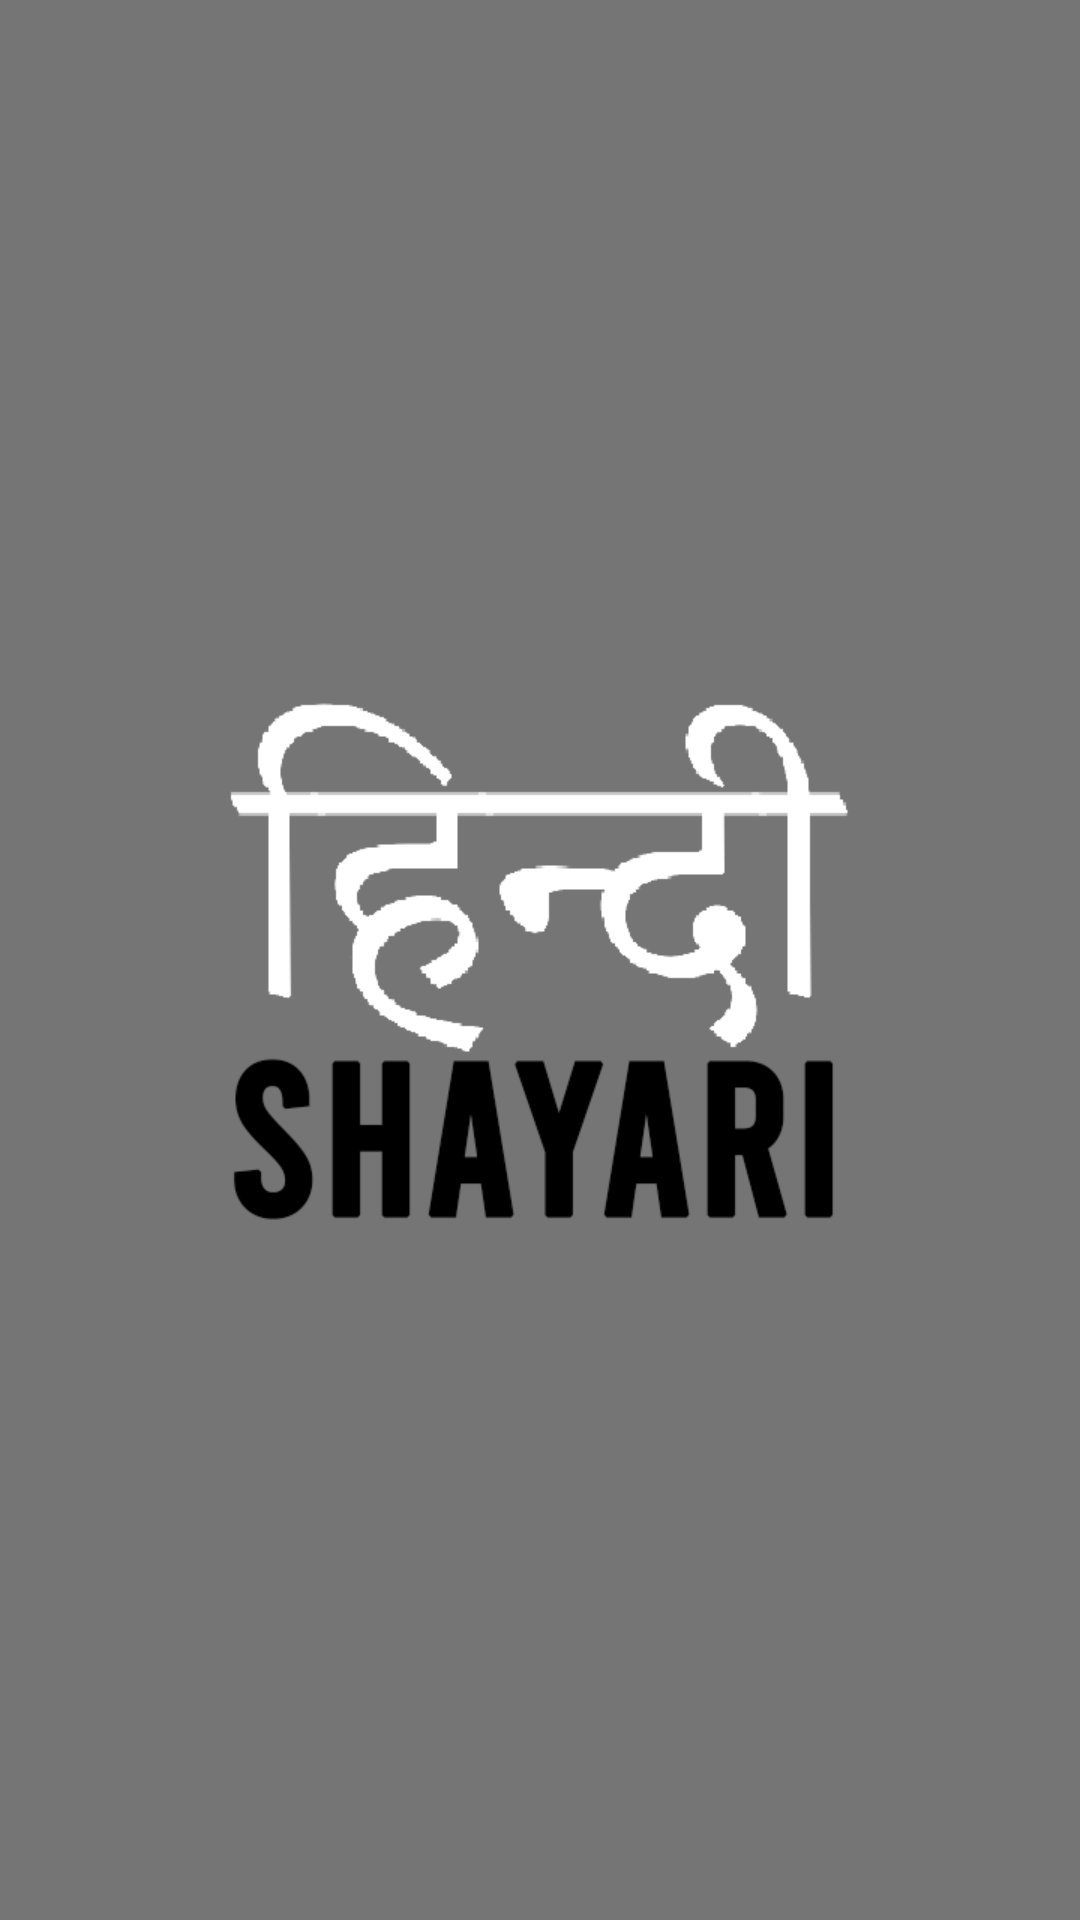

Produce the Android XML layout that renders to this screen, including the resource entries it uses.
<!-- AndroidManifest.xml: application theme AppTheme -->
<!-- res/layout/activity_splash_screen.xml -->
<?xml version="1.0" encoding="utf-8"?>
<RelativeLayout xmlns:android="http://schemas.android.com/apk/res/android"
    xmlns:app="http://schemas.android.com/apk/res-auto"
    xmlns:tools="http://schemas.android.com/tools"
    android:layout_width="match_parent"
    android:layout_height="match_parent"
    tools:context=".SplashScreen"
    android:background="@color/demoColor">

    <ImageView
        android:layout_width="250dp"
        android:layout_height="250dp"
        android:src="@drawable/s_logo"
        android:layout_centerInParent="true"
        android:contentDescription="@string/app_name"/>

</RelativeLayout>
<!-- resources referenced by this layout -->
<resources>
  <color name="demoColor">#757575</color>
  <!-- drawable s_logo: png bitmap (drawable, 32921 bytes) -->
  <string name="app_name">Hindi Shayari</string>
  <style name="AppTheme" parent="Theme.AppCompat.Light.NoActionBar">
          
          <item name="colorPrimary">@color/demoColor</item>
          <item name="colorPrimaryDark">@color/demoColor</item>
          <item name="colorAccent">@color/colorAccent</item>
      </style>
  <color name="colorAccent">#ffffff</color>
</resources>
